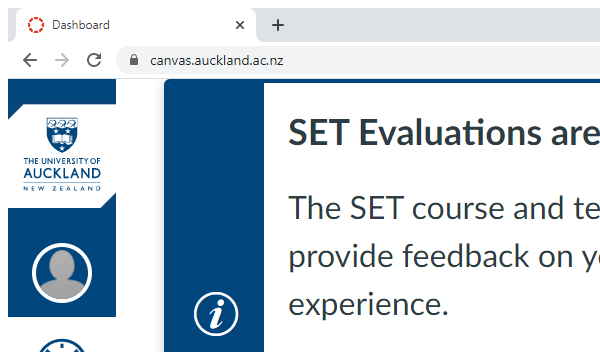
Task: Downloads and exports student Canvas access data into readable format
Workflow: OpenCoursePage

Step 1: Attach Browser 'chrome.exe  Dashboard' in window 'Dashboard' (chrome.exe)

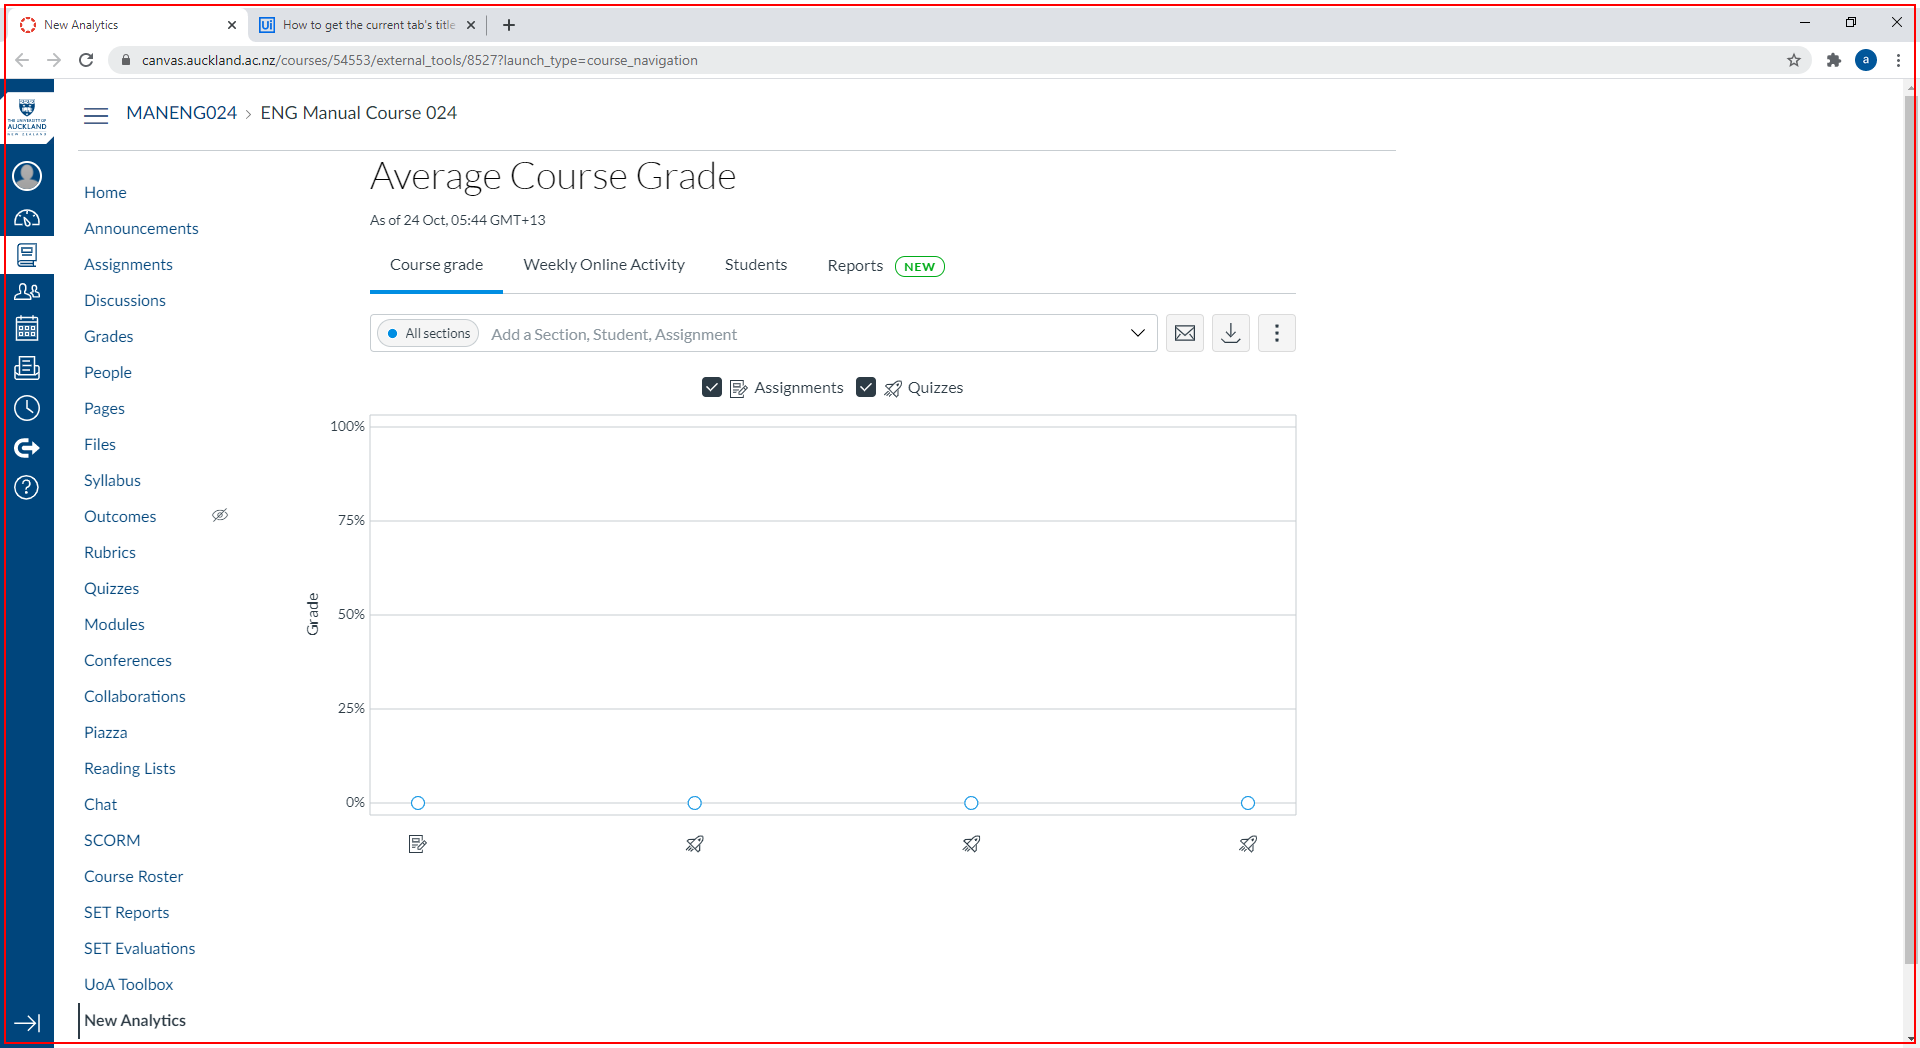
Step 2: get-attribute of 'chrome.exe'